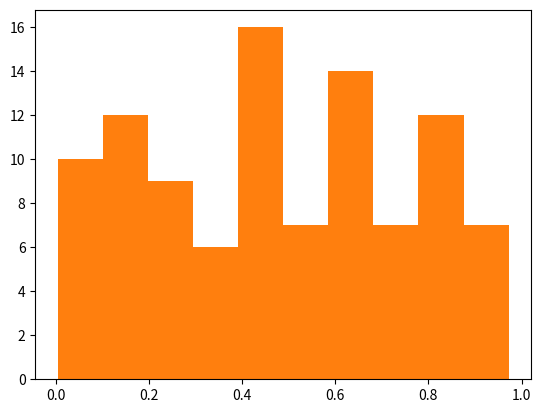

Write the Python code that produced this figure.
#hitogram.py
from matplotlib import pyplot as plt
from numpy.random import random as rng


data = rng(100)
counts, bin_edges, _= plt.hist(data)
plt.hist(data)
plt.show()
